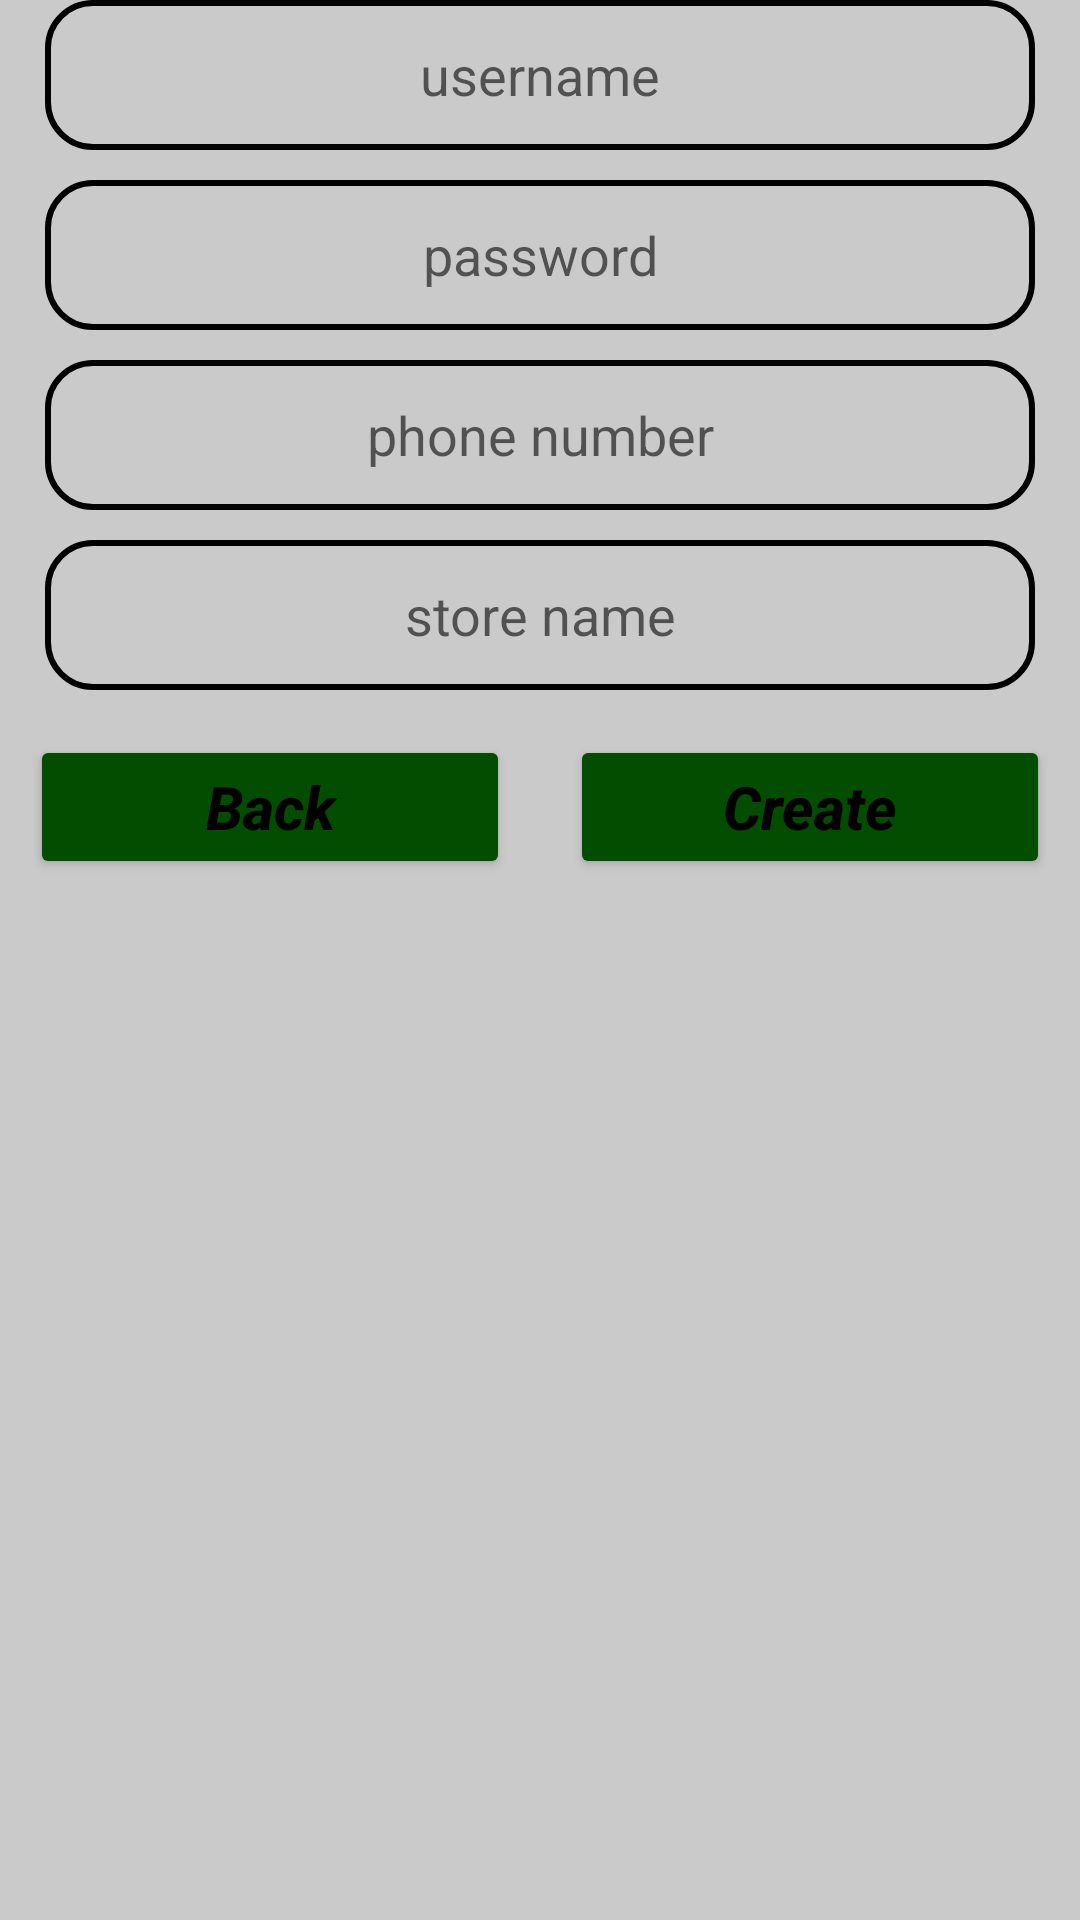

This screen was rendered from an Android layout file. Write that file and the resources it references.
<!-- AndroidManifest.xml: application theme Theme.MarketPlace -->
<!-- res/layout/fragment_create_vendor.xml -->
<?xml version="1.0" encoding="utf-8"?>
<LinearLayout
    xmlns:android="http://schemas.android.com/apk/res/android"
    android:layout_width="match_parent"
    android:layout_height="wrap_content"
    android:orientation="vertical"
    android:layout_marginTop="30dp">

    <TextView
        android:layout_width="match_parent"
        android:layout_height="wrap_content"
        android:id="@+id/id_sign_in_info"
        android:visibility="gone"/>










        <EditText
            android:id="@+id/id_et_signin_name"
            android:layout_width="match_parent"
            android:layout_height="50dp"
            android:layout_marginHorizontal="15dp"
            android:layout_marginBottom="10dp"
            android:autofillHints="false"
            android:background="@drawable/bg_border"
            android:gravity="center"
            android:hint="@string/username"
            android:inputType="text"
            android:maxLength="50"
            android:maxLines="1" />

        <EditText
            android:id="@+id/id_et_signin_password"
            android:layout_width="match_parent"
            android:layout_height="50dp"
            android:layout_marginHorizontal="15dp"
            android:layout_marginBottom="10dp"
            android:autofillHints="false"
            android:background="@drawable/bg_border"
            android:gravity="center"
            android:hint="@string/password"
            android:inputType="text"
            android:maxLength="10"
            android:maxLines="1" />

        <EditText
            android:id="@+id/id_et_signin_phonenumber"
            android:layout_width="match_parent"
            android:layout_height="50dp"
            android:layout_marginHorizontal="15dp"
            android:layout_marginBottom="10dp"
            android:autofillHints="false"
            android:background="@drawable/bg_border"
            android:gravity="center"
            android:hint="@string/phone_number"
            android:inputType="phone"
            android:maxLength="20"
            android:maxLines="1" />

        <EditText
            android:id="@+id/id_et_signin_store_name"
            android:layout_width="match_parent"
            android:layout_height="50dp"
            android:layout_marginHorizontal="15dp"
            android:layout_marginBottom="10dp"
            android:autofillHints="false"
            android:background="@drawable/bg_border"
            android:gravity="center"
            android:hint="@string/store_name"
            android:inputType="text"
            android:maxLength="50"
            android:maxLines="1" />

















    <LinearLayout
        android:layout_width="match_parent"
        android:layout_height="wrap_content"
        android:orientation="horizontal"
        android:layout_marginVertical="5dp">
        <Button
            android:layout_width="0dp"
            android:layout_height="wrap_content"
            android:id="@+id/id_btn_cancel"
            android:layout_weight="1"
            android:text="@string/back"
            android:layout_marginHorizontal="10dp"
            android:textStyle="italic|bold"
            android:textColor="@color/black"
            android:textAllCaps="false"
            style="@style/myButton"/>
        <Button
            android:layout_width="0dp"
            android:layout_height="wrap_content"
            android:id="@+id/id_btn_sign_up"
            android:layout_weight="1"
            android:text="@string/create"
            android:layout_marginHorizontal="10dp"
           android:textStyle="italic|bold"
            android:textColor="@color/black"
            android:textAllCaps="false"
            style="@style/myButton"/>
    </LinearLayout>
    </LinearLayout>
<!-- resources referenced by this layout -->
<resources>
  <color name="black">#FF000000</color>
  <!-- drawable applogo: png bitmap (drawable, 4487 bytes) -->
  <!-- drawable bg_border (drawable) -->
  <?xml version="1.0" encoding="utf-8"?>
  <shape xmlns:android="http://schemas.android.com/apk/res/android">
      <corners
          android:radius="15dp"/>
      <stroke android:color="@color/black" android:width="2dp"/>
  </shape>
  <string name="address">address</string>
  <string name="back">Back</string>
  <string name="create">Create</string>
  <string name="password">password</string>
  <string name="phone_number">phone number</string>
  <string name="profile_image">profile image</string>
  <string name="store_name">store name</string>
  <string name="username">username</string>
  <style name="myButton">
          <item name="cornerRadius">20dp</item>
          <item name="android:textSize">20sp</item>
          <item name="android:textColor">@color/gold</item>
          <item name="backgroundTint">@color/darkgreen</item>
      </style>
  <style name="Theme.MarketPlace" parent="Theme.MaterialComponents.DayNight.DarkActionBar">
  
          
          <item name="colorPrimary">@color/primary</item>
          <item name="colorPrimaryVariant">@color/primary_dark</item>
          <item name="colorOnPrimary">@color/white</item>
          
          <item name="colorSecondary">@color/accent</item>
          <item name="colorSecondaryVariant">@color/accent</item>
          <item name="colorOnSecondary">@color/black</item>
          
          <item name="android:statusBarColor" tools:targetApi="l">?attr/colorPrimaryVariant</item>
          navigation bar color
          <item name="android:navigationBarColor">@color/grey</item>
          
          <item name="android:windowBackground">@color/grey</item>
      </style>
  <color name="gold">#FF9800</color>
  <color name="darkgreen">#034D01</color>
  <color name="primary">#4CAF50</color>
  <color name="primary_dark">#388E3C</color>
  <color name="white">#FFFFFFFF</color>
  <color name="accent">#FF5252</color>
  <color name="grey">#CACACA</color>
</resources>
